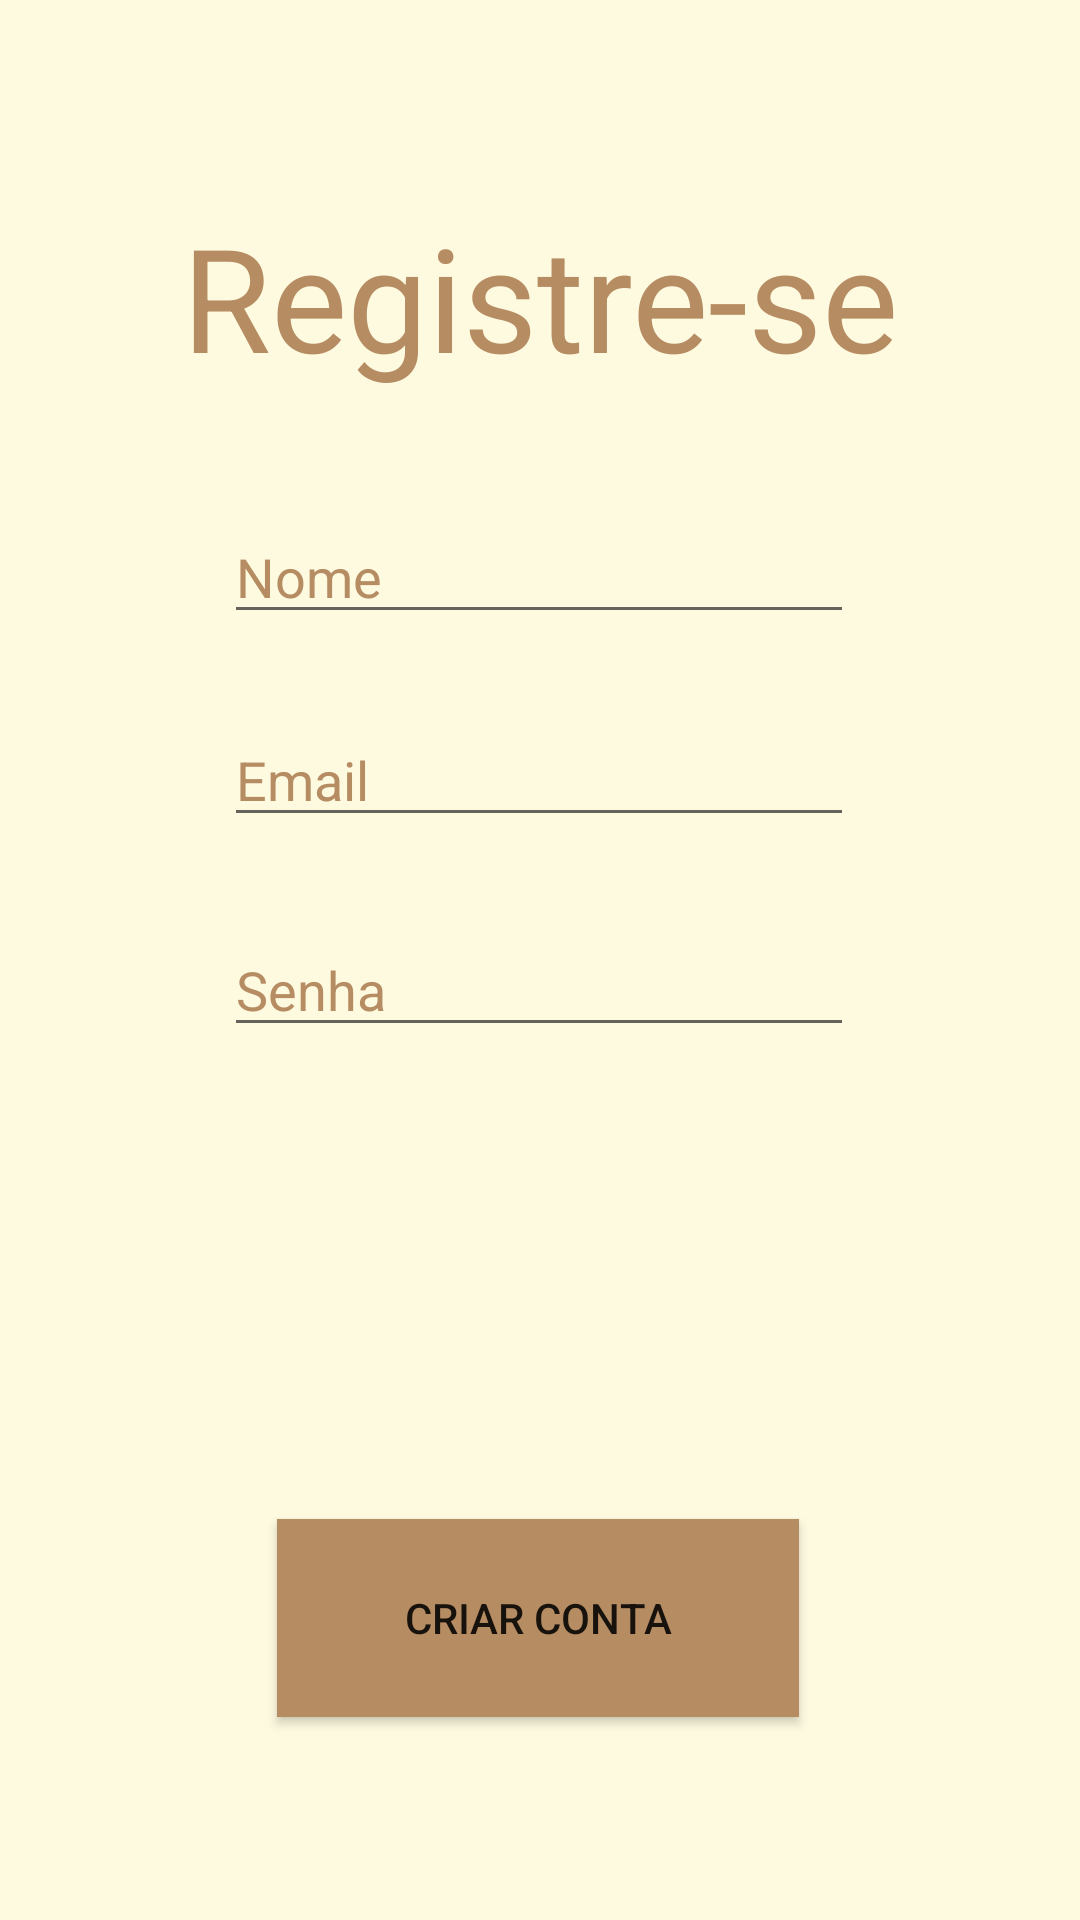

The Android layout XML behind this screen, and the referenced resources:
<!-- AndroidManifest.xml: application theme Theme.BrunoSa -->
<!-- res/layout/activity_main2.xml -->
<?xml version="1.0" encoding="utf-8"?>
<androidx.constraintlayout.widget.ConstraintLayout xmlns:android="http://schemas.android.com/apk/res/android"
    xmlns:app="http://schemas.android.com/apk/res-auto"
    xmlns:tools="http://schemas.android.com/tools"
    android:layout_width="match_parent"
    android:layout_height="match_parent"
    android:background="#FEFAE0"
    tools:context=".MainActivity2">

    <TextView
        android:id="@+id/textView"
        android:layout_width="wrap_content"
        android:layout_height="wrap_content"
        android:text="Registre-se"
        android:textColor="#B68C63"
        android:textSize="48sp"
        app:layout_constraintBottom_toBottomOf="parent"
        app:layout_constraintEnd_toEndOf="parent"
        app:layout_constraintStart_toStartOf="parent"
        app:layout_constraintTop_toTopOf="parent"
        app:layout_constraintVertical_bias="0.116" />

    <Button
        android:id="@+id/button2"
        android:layout_width="174dp"
        android:layout_height="66dp"
        android:background="#B68C63"
        android:text="CRIAR CONTA"
        app:layout_constraintBottom_toBottomOf="parent"
        app:layout_constraintEnd_toEndOf="parent"
        app:layout_constraintHorizontal_bias="0.497"
        app:layout_constraintStart_toStartOf="parent"
        app:layout_constraintTop_toTopOf="parent"
        app:layout_constraintVertical_bias="0.882" />

    <EditText
        android:id="@+id/editTextTextPersonName2"
        android:layout_width="wrap_content"
        android:layout_height="wrap_content"
        android:ems="10"
        android:inputType="textPersonName"
        android:text="Nome"
        android:textColor="#B68C63"
        app:layout_constraintBottom_toBottomOf="parent"
        app:layout_constraintEnd_toEndOf="parent"
        app:layout_constraintHorizontal_bias="0.497"
        app:layout_constraintStart_toStartOf="parent"
        app:layout_constraintTop_toTopOf="parent"
        app:layout_constraintVertical_bias="0.284" />

    <EditText
        android:id="@+id/editTextTextPersonName3"
        android:layout_width="wrap_content"
        android:layout_height="wrap_content"
        android:ems="10"
        android:inputType="textPersonName"
        android:text="Email"
        android:textColor="#B68C63"
        app:layout_constraintBottom_toBottomOf="parent"
        app:layout_constraintEnd_toEndOf="parent"
        app:layout_constraintHorizontal_bias="0.497"
        app:layout_constraintStart_toStartOf="parent"
        app:layout_constraintTop_toTopOf="parent"
        app:layout_constraintVertical_bias="0.397" />

    <EditText
        android:id="@+id/editTextTextPersonName4"
        android:layout_width="wrap_content"
        android:layout_height="wrap_content"
        android:ems="10"
        android:inputType="textPersonName"
        android:text="Senha"
        android:textColor="#B68C63"
        app:layout_constraintBottom_toBottomOf="parent"
        app:layout_constraintEnd_toEndOf="parent"
        app:layout_constraintHorizontal_bias="0.497"
        app:layout_constraintStart_toStartOf="parent"
        app:layout_constraintTop_toTopOf="parent"
        app:layout_constraintVertical_bias="0.514" />

</androidx.constraintlayout.widget.ConstraintLayout>
<!-- resources referenced by this layout -->
<resources>
  <style name="Theme.BrunoSa" parent="Theme.MaterialComponents.DayNight.DarkActionBar">
          
          <item name="colorPrimary">@color/purple_500</item>
          <item name="colorPrimaryVariant">@color/purple_700</item>
          <item name="colorOnPrimary">@color/white</item>
          
          <item name="colorSecondary">@color/teal_200</item>
          <item name="colorSecondaryVariant">@color/teal_700</item>
          <item name="colorOnSecondary">@color/black</item>
          
          <item name="android:statusBarColor" tools:targetApi="l">?attr/colorPrimaryVariant</item>
          
      </style>
  <!-- not gathered from this repository: default colours our renderer supplied (Android Studio template values) -->
  <color name="purple_500">#FF6200EE</color>
  <color name="purple_700">#FF3700B3</color>
  <color name="teal_200">#FF03DAC5</color>
  <color name="teal_700">#FF018786</color>
  <color name="black">#FF000000</color>
  <color name="white">#FFFFFFFF</color>
</resources>
